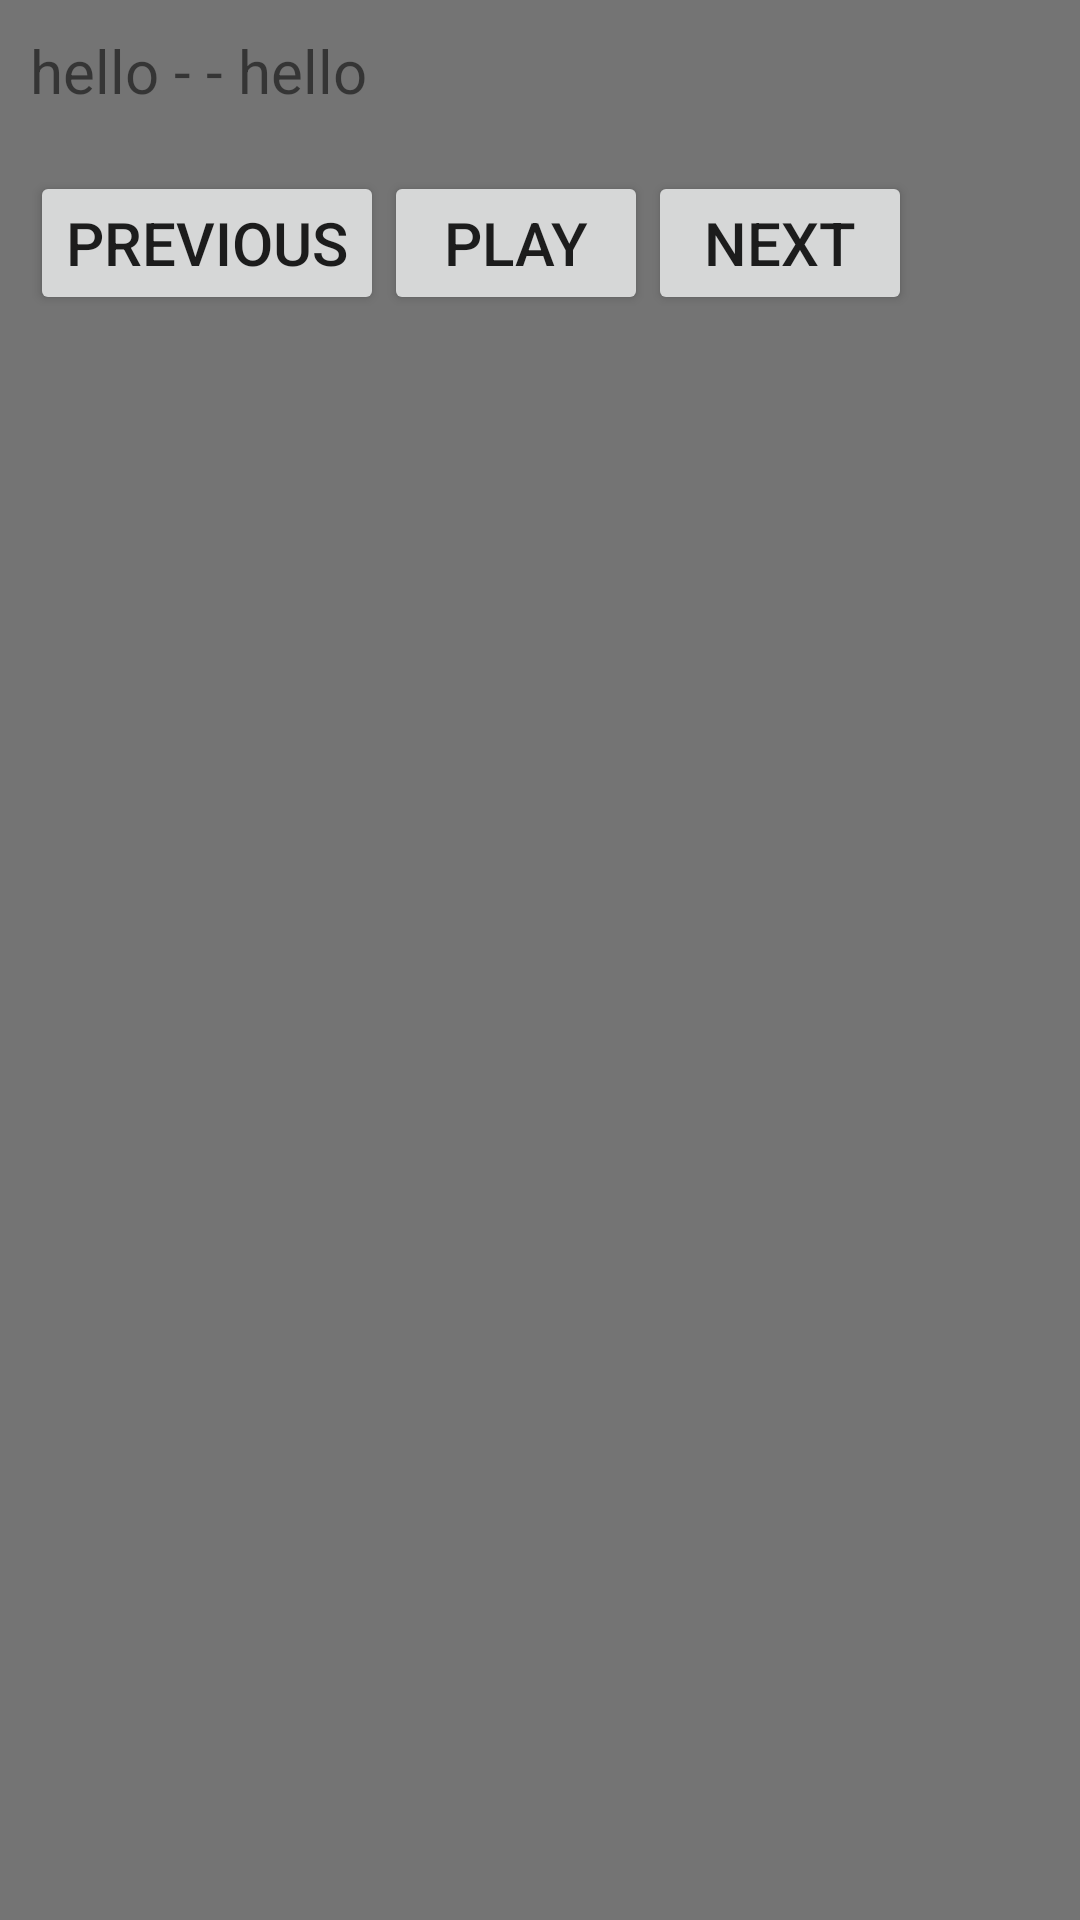

Produce the Android XML layout that renders to this screen, including the resource entries it uses.
<!-- AndroidManifest.xml: application theme AppTheme -->
<!-- res/layout/bluetooth_music_view.xml -->
<?xml version="1.0" encoding="utf-8"?>

<FrameLayout
    xmlns:android="http://schemas.android.com/apk/res/android"
    android:layout_width="wrap_content"
    android:layout_height="wrap_content"
    android:background="@color/dim_white">

    <LinearLayout
        android:layout_width="match_parent"
        android:layout_height="match_parent"
        android:layout_margin="10dp"
        android:orientation="vertical">
        <TextView
            android:id="@+id/music_info_tv"
            android:textSize="20dp"
            android:text="hello - - hello"
            android:layout_width="match_parent"
            android:layout_height="wrap_content" />
        <LinearLayout
            android:layout_width="match_parent"
            android:layout_height="wrap_content"
            android:layout_marginTop="20dp">
            <Button
                android:id="@+id/music_previous"
                android:layout_width="wrap_content"
                android:layout_height="wrap_content"
                android:textSize="20dp"
                android:text="previous"/>
            <Button
                android:id="@+id/music_play"
                android:layout_width="wrap_content"
                android:layout_height="wrap_content"
                android:textSize="20dp"
                android:text="play"/>
            <Button
                android:id="@+id/music_next"
                android:layout_width="wrap_content"
                android:layout_height="wrap_content"
                android:textSize="20dp"
                android:text="next"/>
        </LinearLayout>
    </LinearLayout>

</FrameLayout>
<!-- resources referenced by this layout -->
<resources>
  <color name="dim_white">#88000000</color>
  <style name="AppTheme" parent="Theme.AppCompat.Light.DarkActionBar">
          
          <item name="colorPrimary">@color/colorPrimary</item>
          <item name="colorPrimaryDark">@color/colorPrimaryDark</item>
          <item name="colorAccent">@color/colorAccent</item>
      </style>
  <color name="colorPrimary">#3F51B5</color>
  <color name="colorPrimaryDark">#303F9F</color>
  <color name="colorAccent">#FF4081</color>
</resources>
